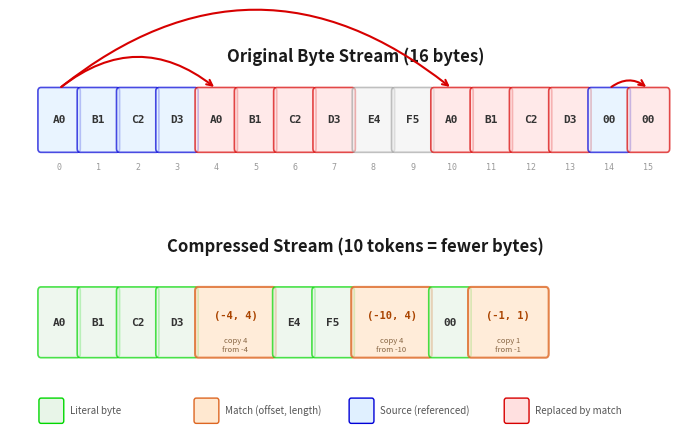

The script that saved this image: (Note: this script raises an exception after producing the figure.)
#!/usr/bin/env python3
"""
ch14_lz_algorithm.py -- LZ compression back-reference diagram.

Shows a byte stream with literals and back-references highlighted.
Demonstrates how (offset, length) replaces repeated sequences.

Output: illustrations/output/ch14_lz_algorithm.png
"""

import matplotlib.pyplot as plt
import matplotlib.patches as mpatches
import numpy as np

# --- ZX Spectrum palette ---
ZX_BLUE    = '#0000D7'
ZX_RED     = '#D70000'
ZX_GREEN   = '#00D700'
ZX_CYAN    = '#00D7D7'
ZX_MAGENTA = '#D700D7'
ZX_YELLOW  = '#D7D700'

# --- Data: original byte stream ---
# Simulates a typical Spectrum tile pattern with repeats
original = ['A0', 'B1', 'C2', 'D3',  'A0', 'B1', 'C2', 'D3',
            'E4', 'F5',  'A0', 'B1', 'C2', 'D3',  '00', '00']

# Match regions: (start_in_original, offset_back, length)
# Match 1: bytes 4-7 copy from bytes 0-3 (offset=4, length=4)
# Match 2: bytes 10-13 copy from bytes 0-3 (offset=10, length=4)
# Match 3: bytes 15 copies from byte 14 (offset=1, length=1)
matches = [
    {'dst_start': 4,  'src_start': 0, 'length': 4, 'offset': 4},
    {'dst_start': 10, 'src_start': 0, 'length': 4, 'offset': 10},
    {'dst_start': 15, 'src_start': 14, 'length': 1, 'offset': 1},
]

# --- Figure ---
fig, axes = plt.subplots(2, 1, figsize=(7, 4.5), gridspec_kw={'height_ratios': [1, 1.2]})
fig.patch.set_facecolor('white')

# ---- Top: Original byte stream ----
ax1 = axes[0]
ax1.set_facecolor('white')
ax1.axis('off')

n = len(original)
box_w = 0.38
box_h = 0.5
y_row = 0.5
x_start = 0.2

# Determine which bytes are match destinations
match_dst = set()
match_src = set()
for m in matches:
    for i in range(m['length']):
        match_dst.add(m['dst_start'] + i)
        match_src.add(m['src_start'] + i)

for i, byte_val in enumerate(original):
    x = x_start + i * box_w
    if i in match_dst:
        fc = '#FFE0E0'
        ec = ZX_RED
        alpha = 0.7
    elif i in match_src:
        fc = '#E0F0FF'
        ec = ZX_BLUE
        alpha = 0.7
    else:
        fc = '#F0F0F0'
        ec = '#999999'
        alpha = 0.6

    rect = mpatches.FancyBboxPatch(
        (x, y_row - box_h / 2), box_w - 0.03, box_h,
        boxstyle='round,pad=0.03',
        facecolor=fc, edgecolor=ec, linewidth=1.2, alpha=alpha
    )
    ax1.add_patch(rect)
    ax1.text(x + (box_w - 0.03) / 2, y_row, byte_val,
             ha='center', va='center', fontsize=8, fontfamily='monospace',
             fontweight='bold', color='#333333')
    # Index below
    ax1.text(x + (box_w - 0.03) / 2, y_row - box_h / 2 - 0.12, str(i),
             ha='center', va='top', fontsize=6, fontfamily='monospace',
             color='#999999')

ax1.set_xlim(-0.1, x_start + n * box_w + 0.1)
ax1.set_ylim(-0.3, 1.2)

ax1.text(x_start + n * box_w / 2, 1.05, 'Original Byte Stream (16 bytes)',
         ha='center', va='center', fontsize=12, fontweight='bold',
         fontfamily='sans-serif', color='#1a1a1a')

# Draw back-reference arcs
for m in matches:
    src_x = x_start + m['src_start'] * box_w + (box_w - 0.03) / 2
    dst_x = x_start + m['dst_start'] * box_w + (box_w - 0.03) / 2
    mid_x = (src_x + dst_x) / 2
    arc_height = 0.15 + 0.08 * m['offset']  # taller arcs for longer references

    ax1.annotate('', xy=(dst_x, y_row + box_h / 2 + 0.02),
                 xytext=(src_x, y_row + box_h / 2 + 0.02),
                 arrowprops=dict(arrowstyle='->', color=ZX_RED, lw=1.5,
                                 connectionstyle=f'arc3,rad=-0.4'))

# ---- Bottom: Compressed stream ----
ax2 = axes[1]
ax2.set_facecolor('white')
ax2.axis('off')

# Compressed representation: literals + match tokens
compressed = [
    {'type': 'lit', 'val': 'A0'},
    {'type': 'lit', 'val': 'B1'},
    {'type': 'lit', 'val': 'C2'},
    {'type': 'lit', 'val': 'D3'},
    {'type': 'match', 'val': '(-4, 4)', 'desc': 'copy 4\nfrom -4'},
    {'type': 'lit', 'val': 'E4'},
    {'type': 'lit', 'val': 'F5'},
    {'type': 'match', 'val': '(-10, 4)', 'desc': 'copy 4\nfrom -10'},
    {'type': 'lit', 'val': '00'},
    {'type': 'match', 'val': '(-1, 1)', 'desc': 'copy 1\nfrom -1'},
]

y_row2 = 0.55
match_w = 0.72  # wider box for match tokens
x = x_start

for item in compressed:
    if item['type'] == 'lit':
        w = box_w - 0.03
        rect = mpatches.FancyBboxPatch(
            (x, y_row2 - box_h / 2), w, box_h,
            boxstyle='round,pad=0.03',
            facecolor='#E8F5E8', edgecolor=ZX_GREEN, linewidth=1.2, alpha=0.7
        )
        ax2.add_patch(rect)
        ax2.text(x + w / 2, y_row2, item['val'],
                 ha='center', va='center', fontsize=8, fontfamily='monospace',
                 fontweight='bold', color='#333333')
        x += w + 0.03
    else:
        w = match_w
        rect = mpatches.FancyBboxPatch(
            (x, y_row2 - box_h / 2), w, box_h,
            boxstyle='round,pad=0.03',
            facecolor='#FFE8D0', edgecolor='#DD6622', linewidth=1.5, alpha=0.8
        )
        ax2.add_patch(rect)
        ax2.text(x + w / 2, y_row2 + 0.05, item['val'],
                 ha='center', va='center', fontsize=7.5, fontfamily='monospace',
                 fontweight='bold', color='#AA4400')
        ax2.text(x + w / 2, y_row2 - 0.18, item['desc'],
                 ha='center', va='center', fontsize=5.5, fontfamily='sans-serif',
                 color='#886644', linespacing=1.1)
        x += w + 0.03

ax2.set_xlim(-0.1, x_start + n * box_w + 0.1)
ax2.set_ylim(-0.35, 1.3)

ax2.text(x_start + n * box_w / 2, 1.15, 'Compressed Stream (10 tokens = fewer bytes)',
         ha='center', va='center', fontsize=12, fontweight='bold',
         fontfamily='sans-serif', color='#1a1a1a')

# Legend
legend_y = -0.15
legend_items = [
    ('#E8F5E8', ZX_GREEN, 'Literal byte'),
    ('#FFE8D0', '#DD6622', 'Match (offset, length)'),
    ('#E0F0FF', ZX_BLUE, 'Source (referenced)'),
    ('#FFE0E0', ZX_RED, 'Replaced by match'),
]
legend_x = x_start
for fc, ec, label in legend_items:
    rect = mpatches.FancyBboxPatch(
        (legend_x, legend_y - 0.08), 0.2, 0.16,
        boxstyle='round,pad=0.02', facecolor=fc, edgecolor=ec, linewidth=1.0
    )
    ax2.add_patch(rect)
    ax2.text(legend_x + 0.28, legend_y, label,
             ha='left', va='center', fontsize=7, fontfamily='sans-serif',
             color='#555555')
    legend_x += 1.5

plt.tight_layout()
plt.savefig('/Users/alice/dev/antique-toy/illustrations/output/ch14_lz_algorithm.png',
            dpi=300, bbox_inches='tight', facecolor='white')
plt.close()
print('Saved ch14_lz_algorithm.png')
